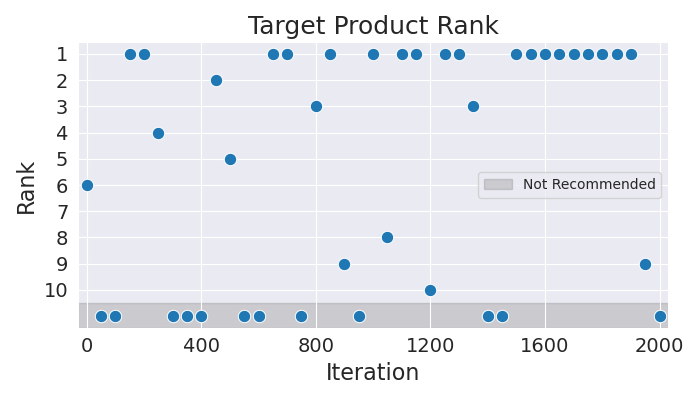

Source data for this figure (header and first rows):
Iteration, Rank
0, 6
50, 11
100, 11
150, 1
200, 1
250, 4
300, 11
350, 11
400, 11
450, 2
500, 5
550, 11
600, 11
650, 1
700, 1
750, 11
800, 3
850, 1
900, 9
950, 11
1000, 1
1050, 8
1100, 1
1150, 1
1200, 10
1250, 1
1300, 1
1350, 3
1400, 11
1450, 11
1500, 1
1550, 1
1600, 1
1650, 1
1700, 1
1750, 1
1800, 1
1850, 1
1900, 1
1950, 9
2000, 11
